Dataset: car-view-cls (GitHub, zakuangyong/yolov11-view-cls-train). Classes: back, back left side 45 degrees, back right side 45 degrees, front, front left side 45 degrees, front right side 45 degrees, left side, right side.

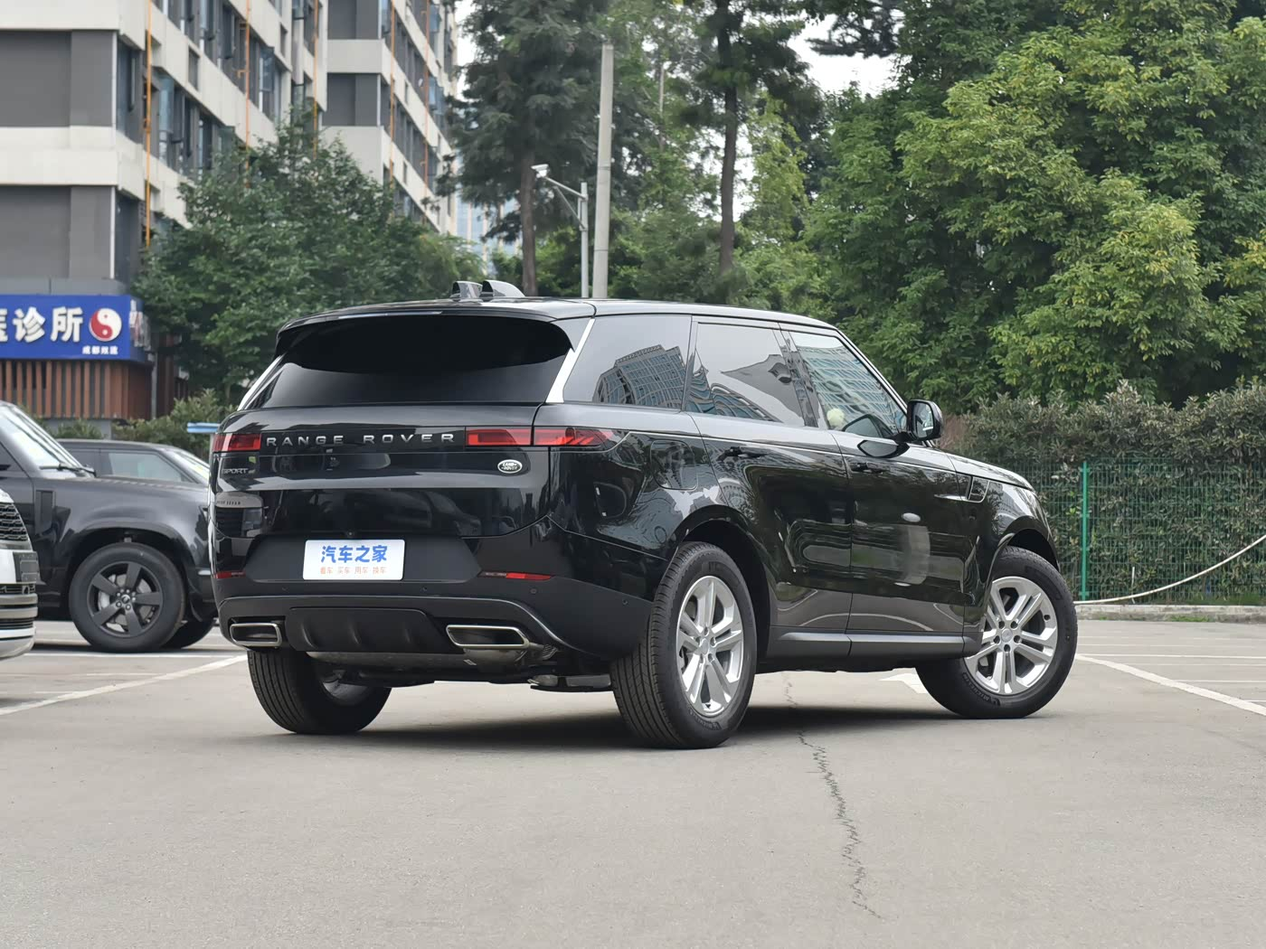
Label: back right side 45 degrees

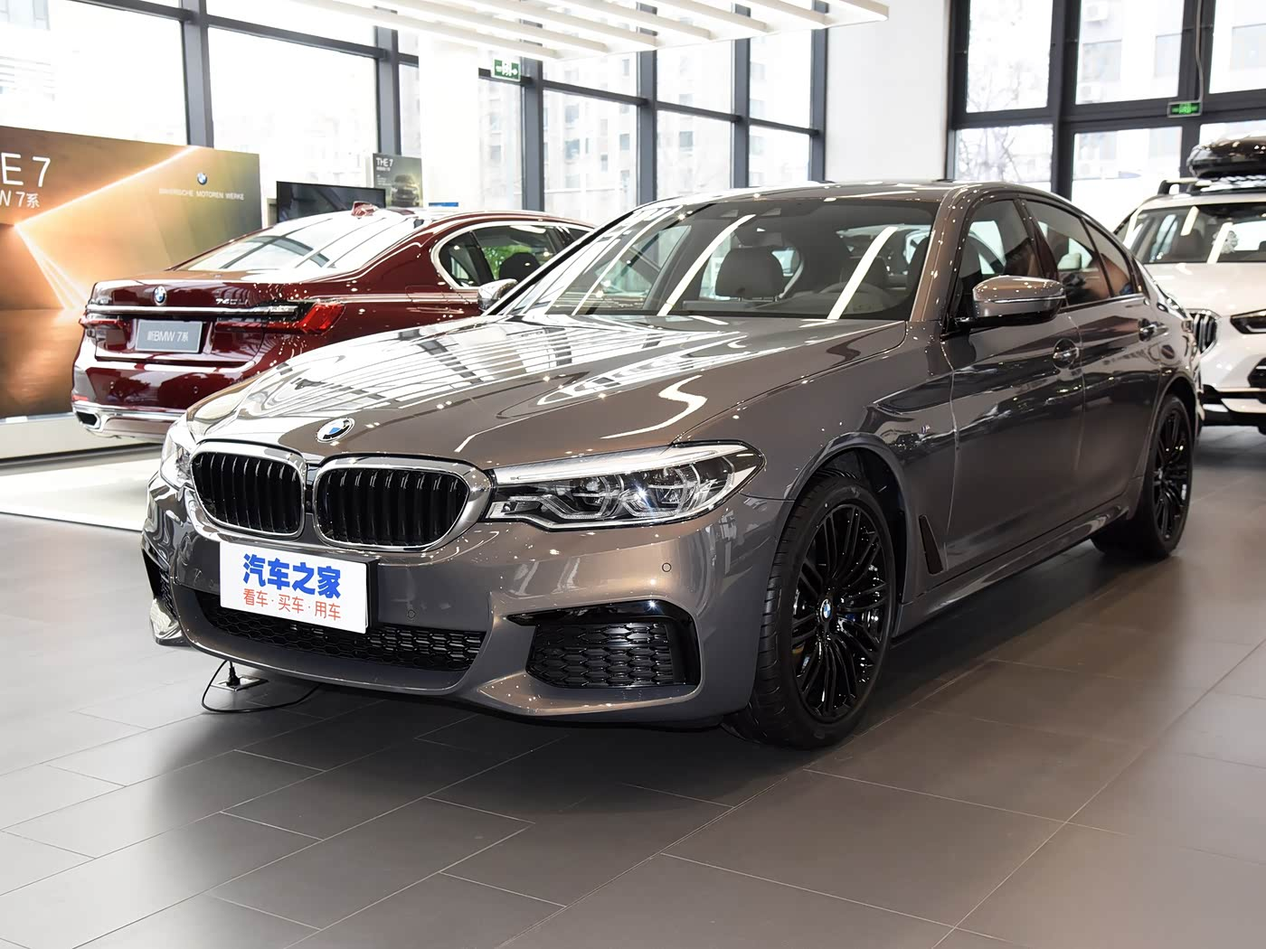
Label: front left side 45 degrees

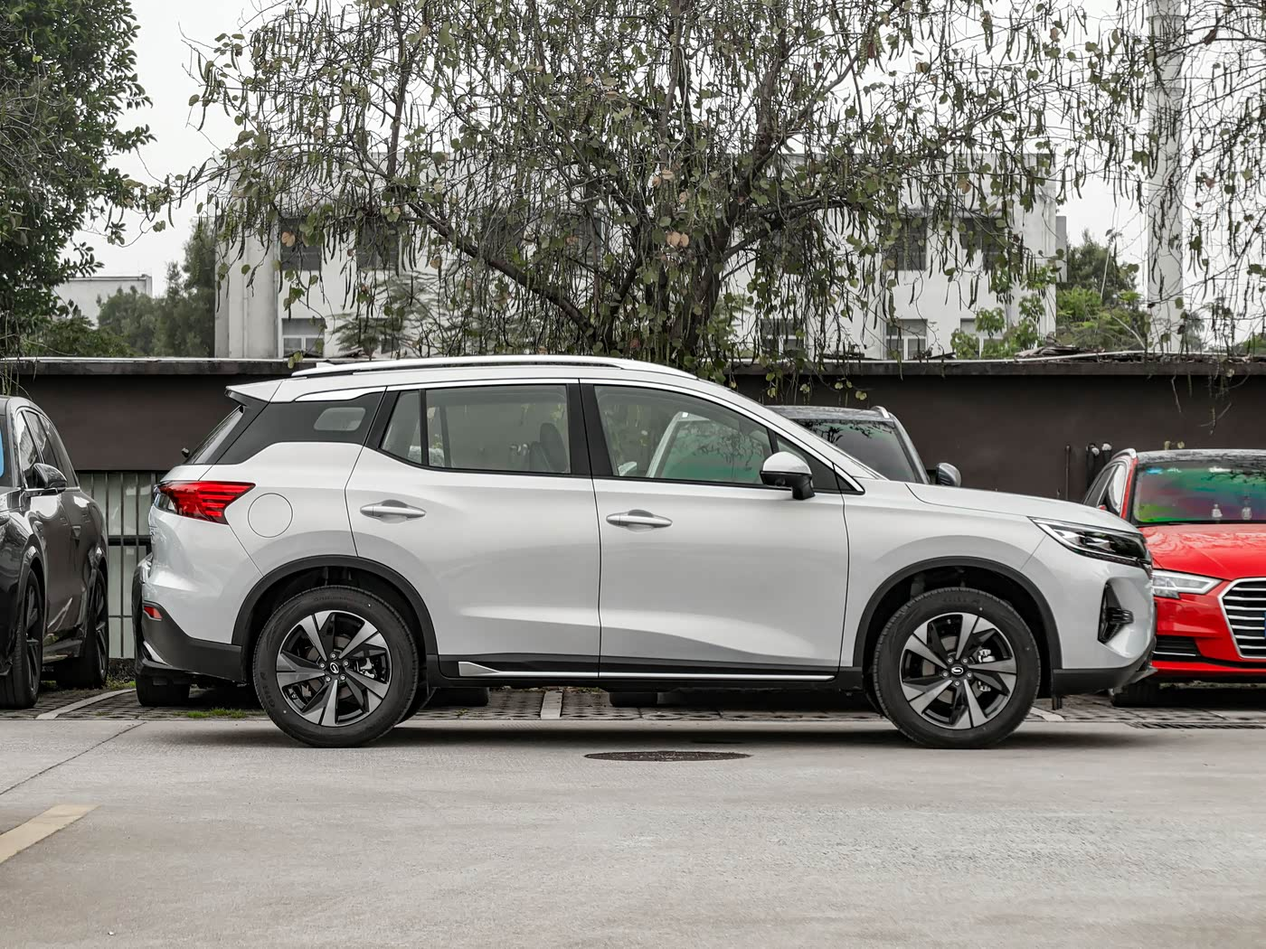
Label: right side

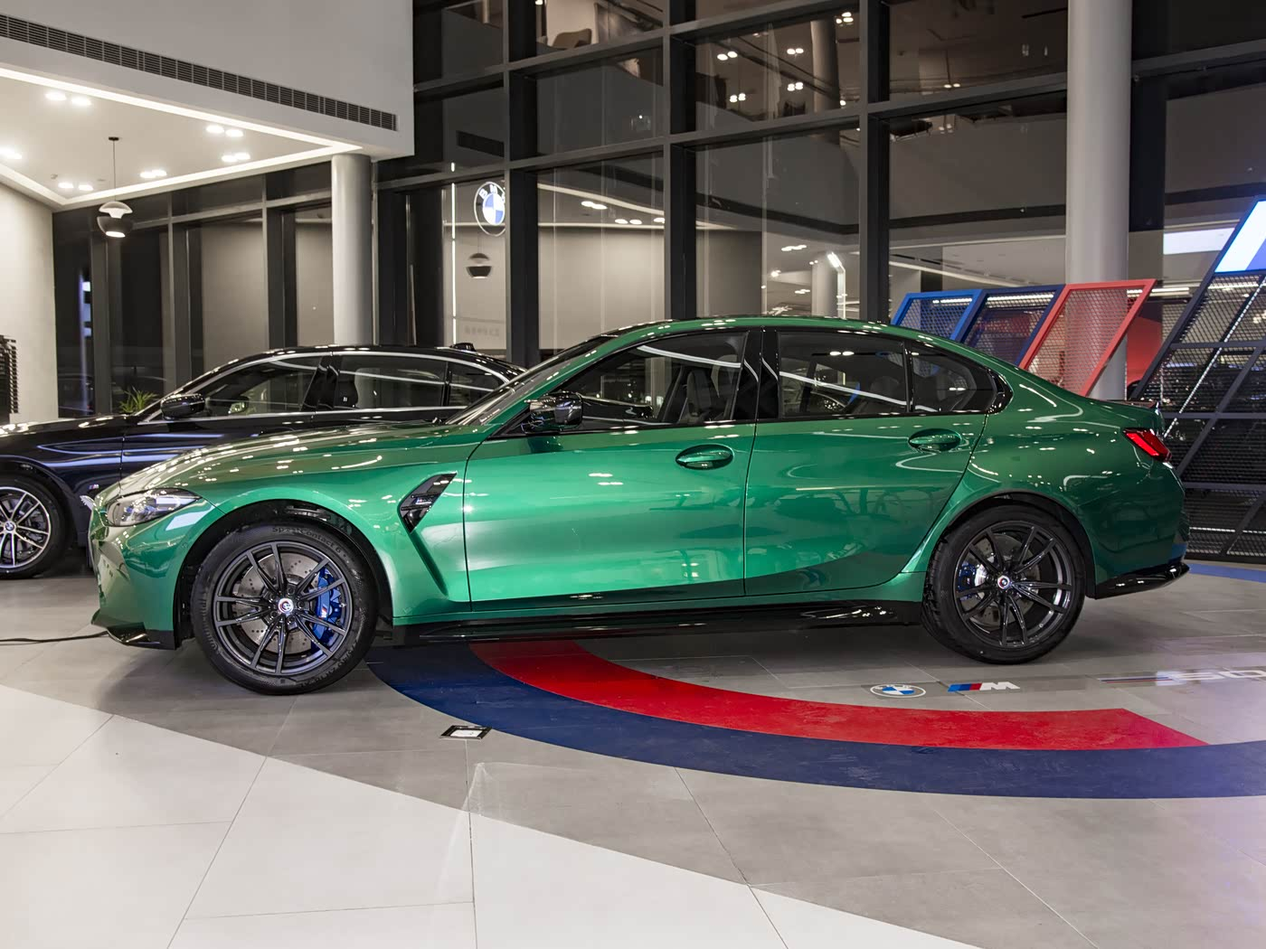
Label: left side

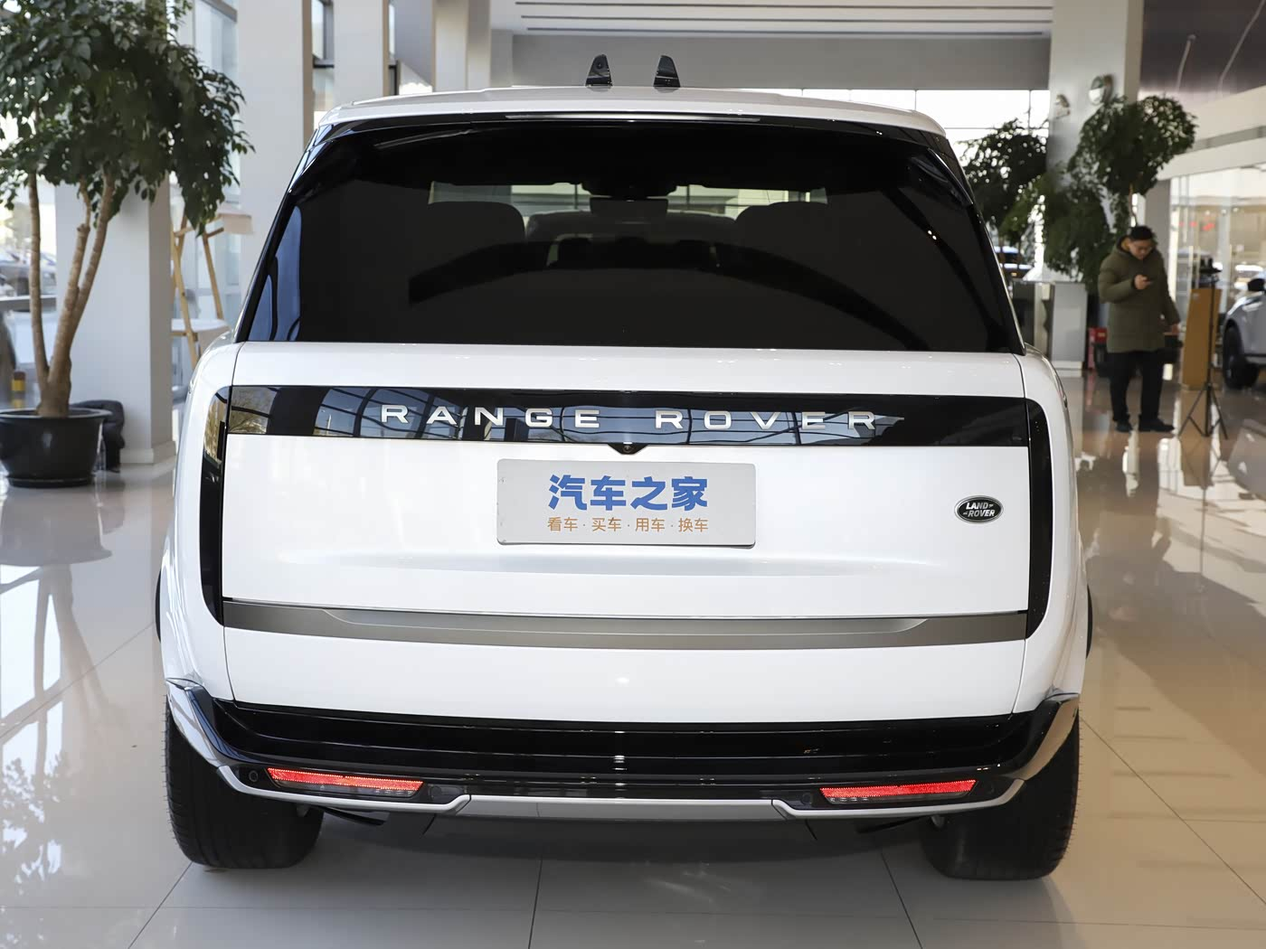
Label: back

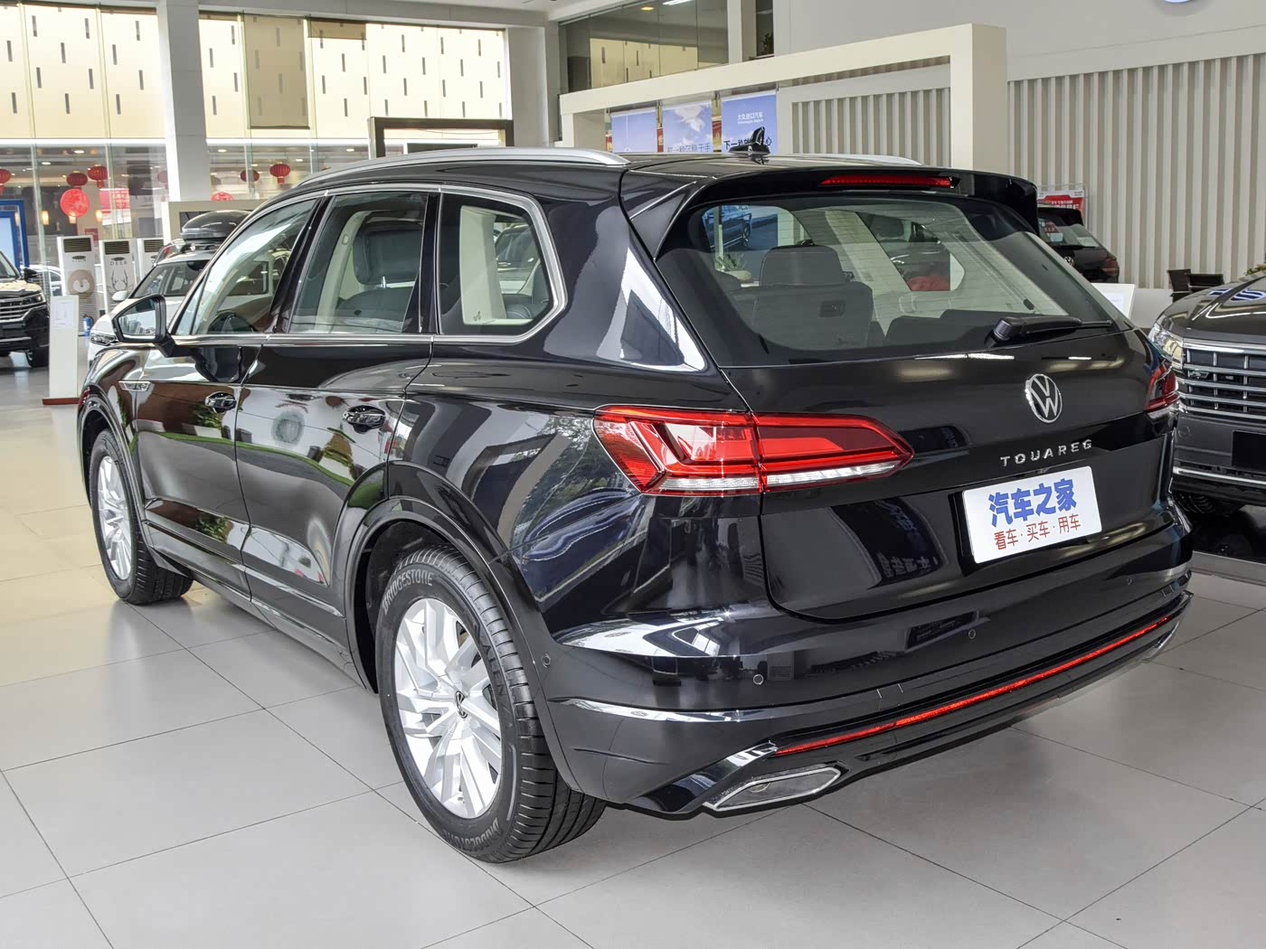
Label: back left side 45 degrees
